Labelled photos from "dataset_proc", an image-classification folder in Ivancitop/proyecto_cnn. The possible labels are: defectuosa, normal, rayadura.

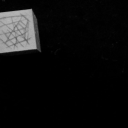
Label: rayadura

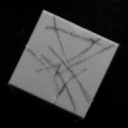
Label: rayadura

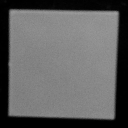
Label: normal

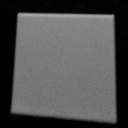
Label: normal

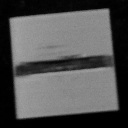
Label: defectuosa

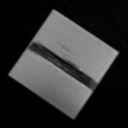
Label: defectuosa
